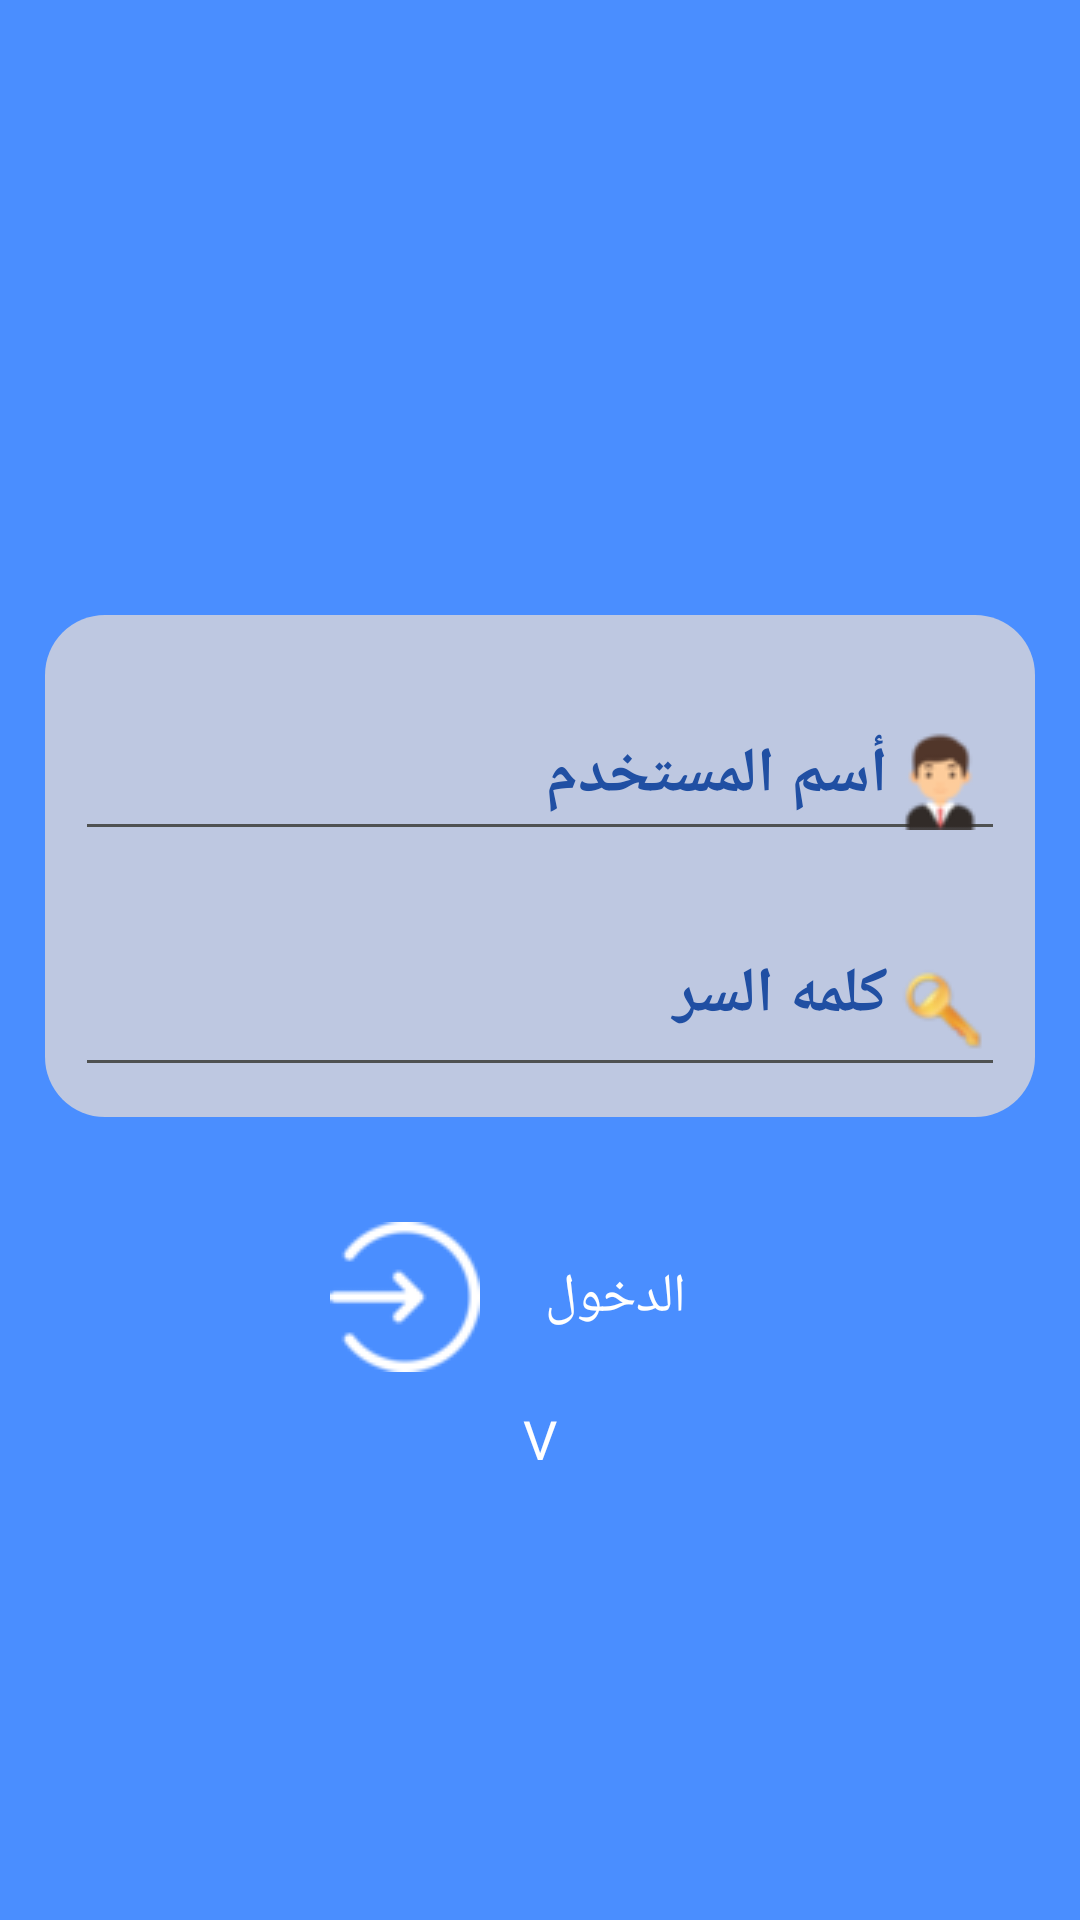

Here is an Android app screen rendered from its layout file. Give the layout XML and the strings, colors and styles it references.
<!-- AndroidManifest.xml: application theme AppTheme -->
<!-- res/layout/activity_login.xml -->
<?xml version="1.0" encoding="utf-8"?>
<ScrollView xmlns:android="http://schemas.android.com/apk/res/android"
    xmlns:tools="http://schemas.android.com/tools"
    android:layout_width="match_parent"
    android:layout_height="match_parent"
    xmlns:app="http://schemas.android.com/apk/res-auto"
    android:gravity="center_vertical|center_horizontal"
    android:orientation="vertical"
    android:background="@color/main_background_color"
    android:layoutDirection="rtl"
    >

<LinearLayout
    android:layout_width="match_parent"
    android:layout_height="match_parent"
    android:orientation="vertical"
    android:background="@color/main_background_color"
    android:padding="15dp"
    android:gravity="center_vertical|center_horizontal"
    >

    <ImageView
        android:layout_width="170dp"
        android:layout_height="170dp"
        android:src="@drawable/logo"
        android:backgroundTintMode="src_over"
        />

    <LinearLayout
        android:layout_width="match_parent"
        android:layout_height="wrap_content"
        android:orientation="vertical"
        android:background="@drawable/background_layout_for_edittext_in_login"
        android:paddingTop="20dp"
        android:paddingBottom="20dp"
        android:padding="10dp"
        android:layout_marginTop="20dp">

        <com.google.android.material.textfield.TextInputLayout
            android:id="@+id/usernameWrapper"
            android:layout_width="match_parent"
            android:layout_height="wrap_content"
            android:textColorHint="@color/first_blue"
            android:textStyle="bold"
            app:hintTextAppearance="@dimen/font_size_for_text_of_app_for_login_up"
           >

            <EditText
                android:id="@+id/username"
                android:layout_width="match_parent"
                android:layout_height="wrap_content"
                android:inputType="textEmailAddress"
                android:hint="أسم المستخدم"
                android:textColor="@color/third_white"
                android:textColorHint="@color/first_blue"
                android:textDirection="rtl"
                android:textSize="@dimen/font_size_for_text_of_app_for_login_ed"
                android:textStyle="bold"
                android:backgroundTint="@color/colorAccent"
                android:drawableStart="@drawable/person12"
                />

        </com.google.android.material.textfield.TextInputLayout>

        <com.google.android.material.textfield.TextInputLayout
            android:layout_width="match_parent"
            android:layout_height="wrap_content"
            android:textColorHint="@color/first_blue"
            android:layout_marginTop="10dp"
            android:textStyle="bold"
            app:hintTextAppearance="@dimen/font_size_for_text_of_app_for_login_up">

            <EditText
                android:id="@+id/password"
                android:layout_width="match_parent"
                android:layout_height="wrap_content"
                android:hint="كلمه السر"
                android:inputType="textPassword"
                android:textColor="@color/third_white"
                android:textColorHint="@color/first_blue"
                android:textDirection="rtl"
                android:gravity="right"
                android:textStyle="bold"
                android:textSize="@dimen/font_size_for_text_of_app_for_login_ed"
                android:backgroundTint="@color/colorAccent"
                android:drawableStart="@drawable/key_icon12"
                />

        </com.google.android.material.textfield.TextInputLayout>

    </LinearLayout>

    <Button
        android:id="@+id/btn_login"
        android:layout_width="150dp"
        android:layout_height="wrap_content"
        android:text="الدخول"
        android:layout_marginTop="30dp"
        android:textColor="@color/third_white"
        android:background="@drawable/logn_btn"
        android:textSize="@dimen/font_size_for_text_of_app"
        android:drawableEnd="@drawable/loginhogo"
        android:drawableTint="@color/third_white"
        android:padding="5dp"
        android:layout_marginBottom="5dp"
        />
    <ProgressBar
        android:id="@+id/prog_loading_login"
        android:layout_width="wrap_content"
        android:layout_height="wrap_content"
        android:visibility="gone"/>
    <TextView
        android:id="@+id/txt_version"
        android:layout_width="wrap_content"
        android:layout_height="wrap_content"
        android:layout_gravity="center"
        android:text="V"
        android:textColor="@color/third_white"
        />

</LinearLayout>
</ScrollView>
<!-- resources referenced by this layout -->
<resources>
  <color name="colorAccent">#4F5252</color>
  <color name="first_blue">#204FA3</color>
  <color name="main_background_color">#4A8EFF</color>
  <color name="third_white">#fff</color>
  <dimen name="font_size_for_text_of_app">18dp</dimen>
  <dimen name="font_size_for_text_of_app_for_login_ed">21dp</dimen>
  <dimen name="font_size_for_text_of_app_for_login_up">24dp</dimen>
  <!-- drawable background_layout_for_edittext_in_login (drawable) -->
  <?xml version="1.0" encoding="utf-8"?>
  <shape xmlns:android="http://schemas.android.com/apk/res/android">
  <corners android:radius="20dp"/>
      <solid android:color="@color/third"/>
  </shape>
  <!-- drawable key_icon12: png bitmap (drawable, 1897 bytes) -->
  <!-- drawable loginhogo: png bitmap (drawable, 1651 bytes) -->
  <!-- drawable person12: png bitmap (drawable, 1792 bytes) -->
  <style name="AppTheme" parent="Theme.AppCompat.Light.DarkActionBar">
          
          <item name="colorPrimary">@color/colorPrimary</item>
          <item name="colorPrimaryDark">@color/colorPrimaryDark</item>
          <item name="colorAccent">@color/colorAccent</item>
          <item name="android:textSize">@dimen/font_size_for_text_of_app</item>
          <item name="android:textColor">#0C630E</item>
      </style>
  <color name="third">#BEC8E1</color>
  <color name="colorPrimary">#547AB9</color>
  <color name="colorPrimaryDark">#3766B4</color>
</resources>
